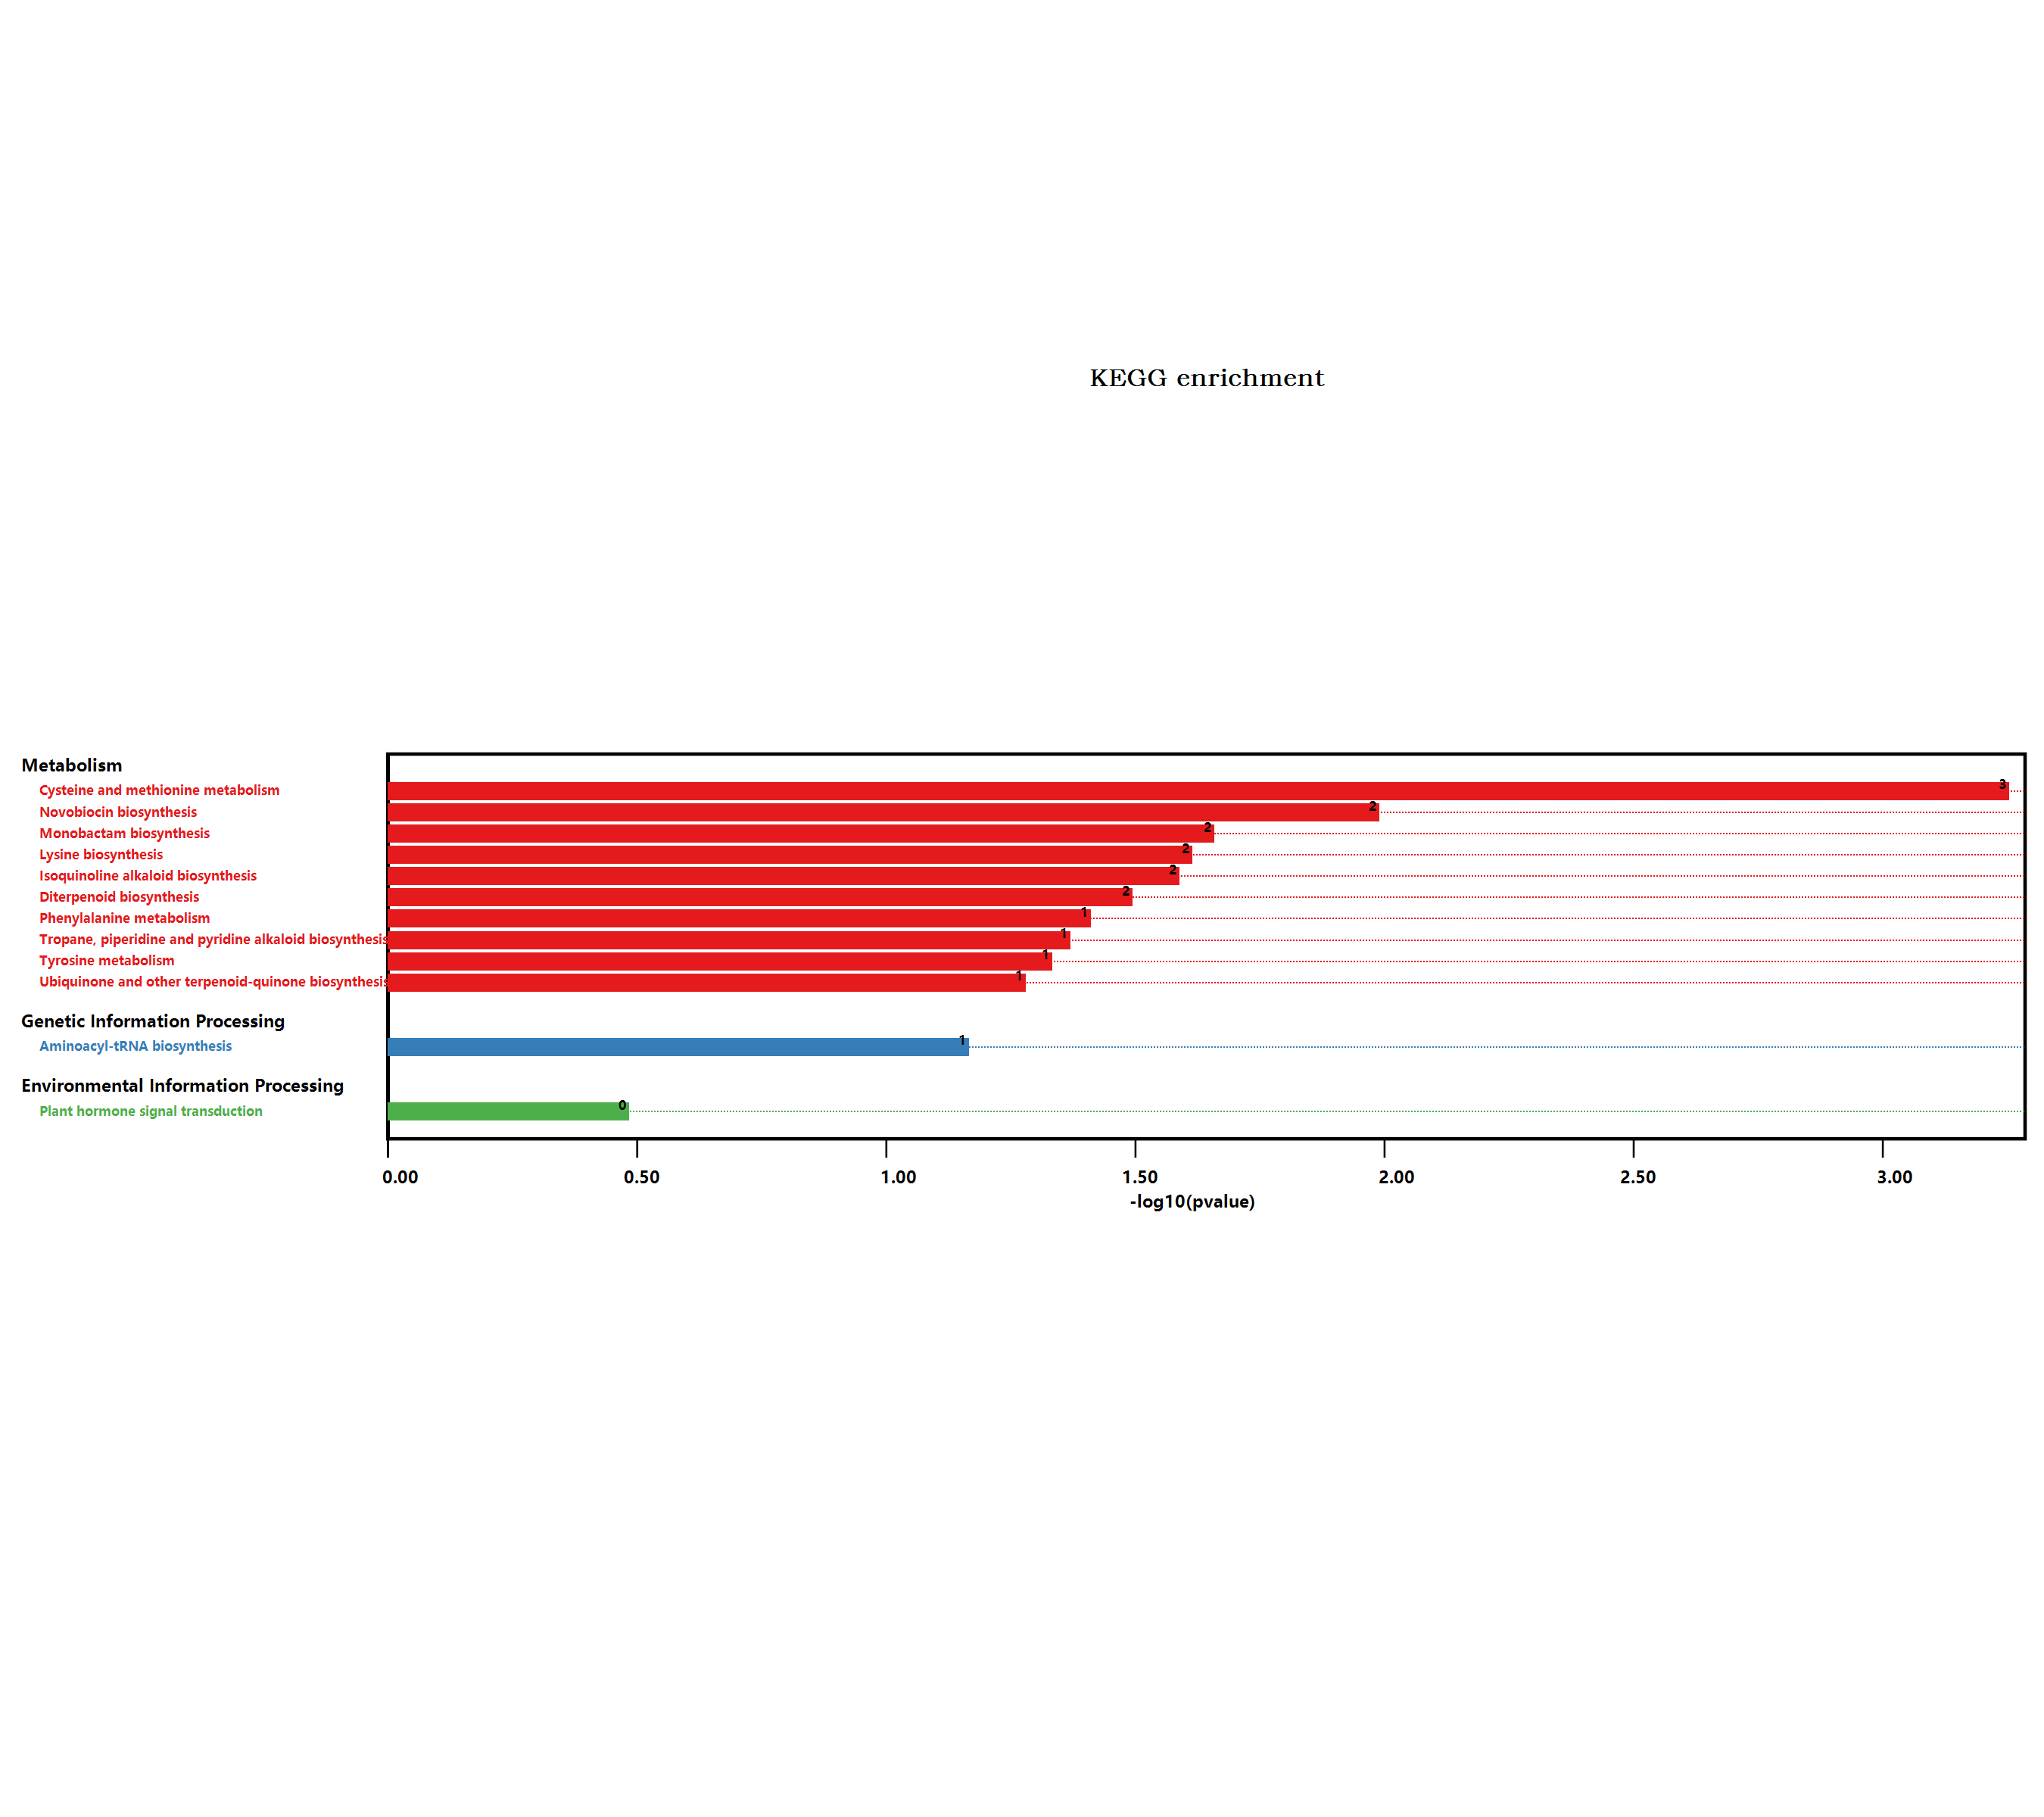

Data behind this chart, as committed beside it:
#Term, Database, ID, Input number, Background number, P-Value, Corrected P-Value, Input, Hyperlink, ORF
Metabolic pathways, n/a, map01100, 4, 3837, 0.5419, 0.5419, Q9S7T9, F4K2L4, Q9S702, Q67Y55, , Q9S7T9; F4K2L4; Q9S702; Q67Y55
Arginine and proline metabolism, n/a, map00330, 1, 98, 0.07285, 0.1177, Q9S7T9, , Q9S7T9
Biosynthesis of secondary metabolites, n/a, map01110, 3, 2085, 0.2142, 0.2646, Q8LEA2, Q9S702, Q67Y55, , Q8LEA2; Q9S702; Q67Y55
Microbial metabolism in diverse environm…, n/a, map01120, 1, 663, 0.3986, 0.4185, Q9S702, , Q9S702
Monobactam biosynthesis, n/a, map00261, 1, 27, 0.02116, 0.1481, Q9S702, , Q9S702
Plant hormone signal transduction, n/a, map04075, 1, 496, 0.3164, 0.3497, Q38824, , Q38824
Glycine, serine and threonine metabolism, n/a, map00260, 1, 123, 0.0904, 0.1356, Q9S702, , Q9S702
Tyrosine metabolism, n/a, map00350, 1, 59, 0.0448, 0.1045, Q67Y55, , Q67Y55
Phenylalanine metabolism, n/a, map00360, 1, 49, 0.03748, 0.1124, Q67Y55, , Q67Y55
Isoquinoline alkaloid biosynthesis, n/a, map00950, 1, 32, 0.02489, 0.1045, Q67Y55, , Q67Y55
Tropane, piperidine and pyridine alkaloi…, n/a, map00960, 1, 54, 0.04115, 0.108, Q67Y55, , Q67Y55
Phenylpropanoid biosynthesis, n/a, map00940, 1, 280, 0.1933, 0.2538, Q9LVF0, , Q9LVF0
2-Oxocarboxylic acid metabolism, n/a, map01210, 1, 126, 0.09249, 0.1295, Q9S702, , Q9S702
Phenylalanine, tyrosine and tryptophan b…, n/a, map00400, 1, 85, 0.06359, 0.1214, Q67Y55, , Q67Y55
Biosynthesis of amino acids, n/a, map01230, 1, 419, 0.2748, 0.3206, Q9S702, , Q9S702
Cysteine and methionine metabolism, n/a, map00270, 3, 201, 0.0005375, 0.01129, Q9S7T9, Q9S702, Q67Y55, , Q9S7T9; Q9S702; Q67Y55
Lysine biosynthesis, n/a, map00300, 1, 30, 0.0234, 0.1229, Q9S702, , Q9S702
Aminoacyl-tRNA biosynthesis, n/a, map00970, 1, 88, 0.06574, 0.115, F4K2L4, , F4K2L4
Novobiocin biosynthesis, n/a, map00401, 1, 12, 0.00988, 0.1037, Q67Y55, , Q67Y55
Ubiquinone and other terpenoid-quinone b…, n/a, map00130, 1, 67, 0.05062, 0.1063, Q67Y55, , Q67Y55
Diterpenoid biosynthesis, n/a, map00904, 1, 40, 0.03083, 0.1079, Q8LEA2, , Q8LEA2
